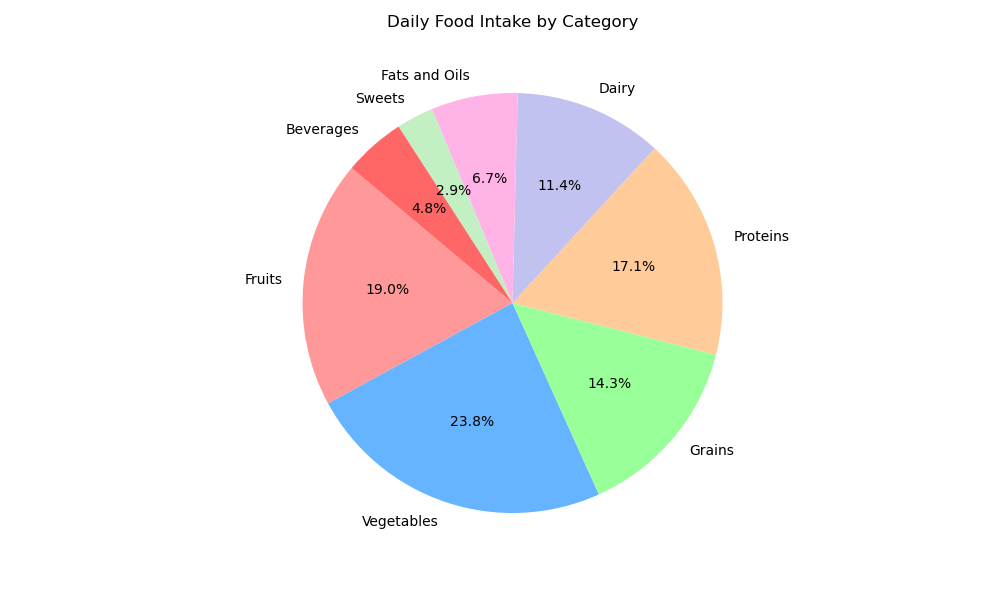

The file beside this chart, header and first rows:
labels, sizes, colors
Fruits, 20, #ff9999
Vegetables, 25, #66b3ff
Grains, 15, #99ff99
Proteins, 18, #ffcc99
Dairy, 12, #c2c2f0
Fats and Oils, 7, #ffb3e6
Sweets, 3, #c2f0c2
Beverages, 5, #ff6666
